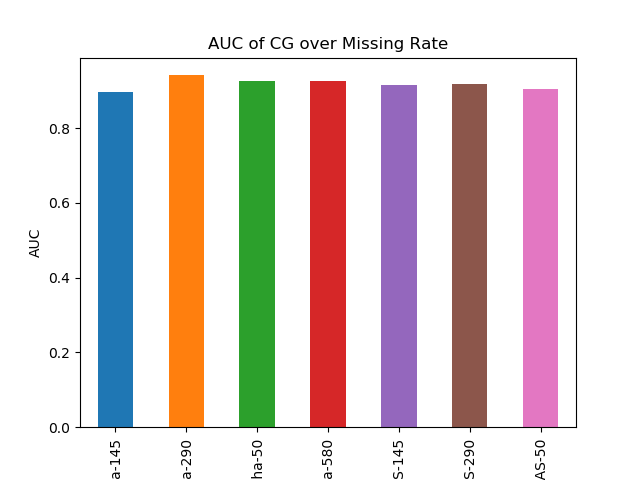

The table this chart was drawn from, first rows:
RaR-alpha-145, 0.8957886396545313
RaR-alpha-290, 0.9413
RaR-alpha-50, 0.9263
RaR-alpha-580, 0.9246
RaR-alpha-AS-145, 0.916
RaR-alpha-AS-290, 0.9183
RaR-alpha-AS-50, 0.9038
